The GitHub repository tymfly7/Berth contains a labelled image folder "classify_yolo_data" with 2 categories: occupied, vacant. Examples follow, each with its label.

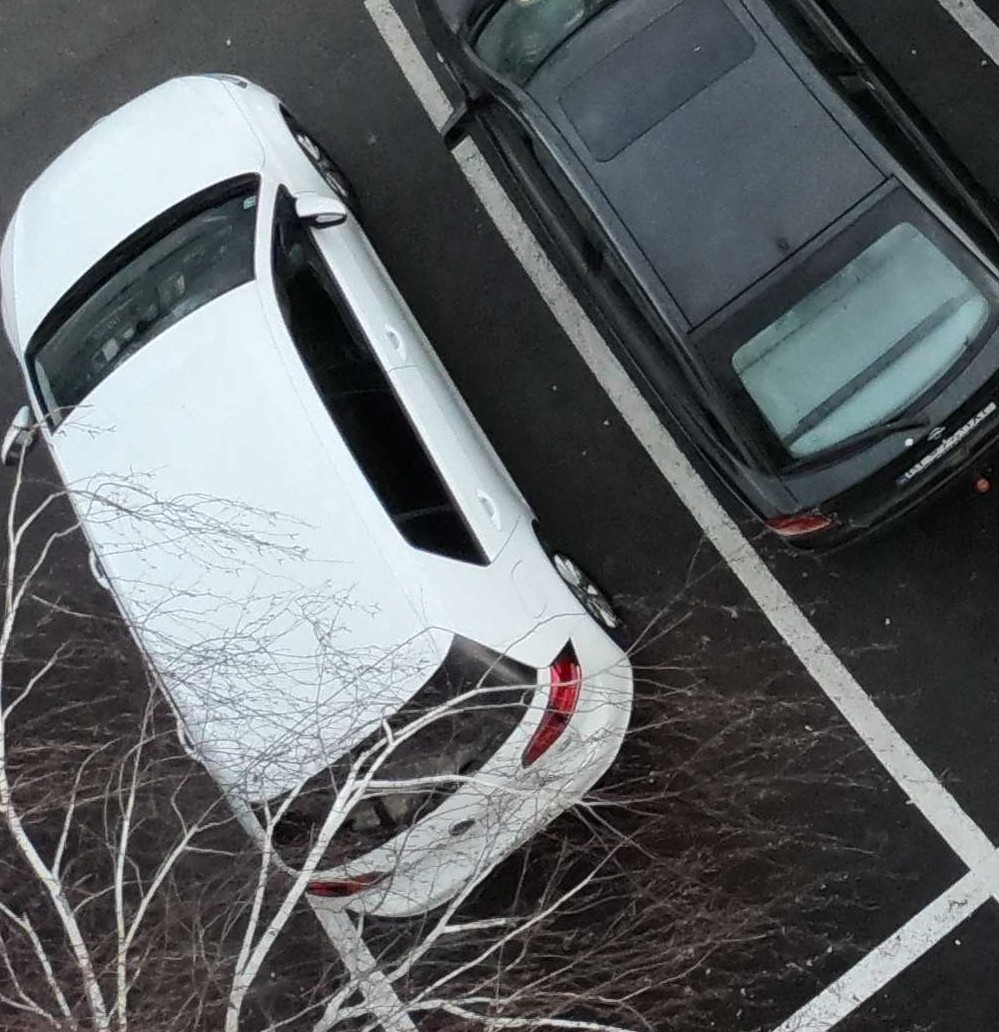
Label: occupied

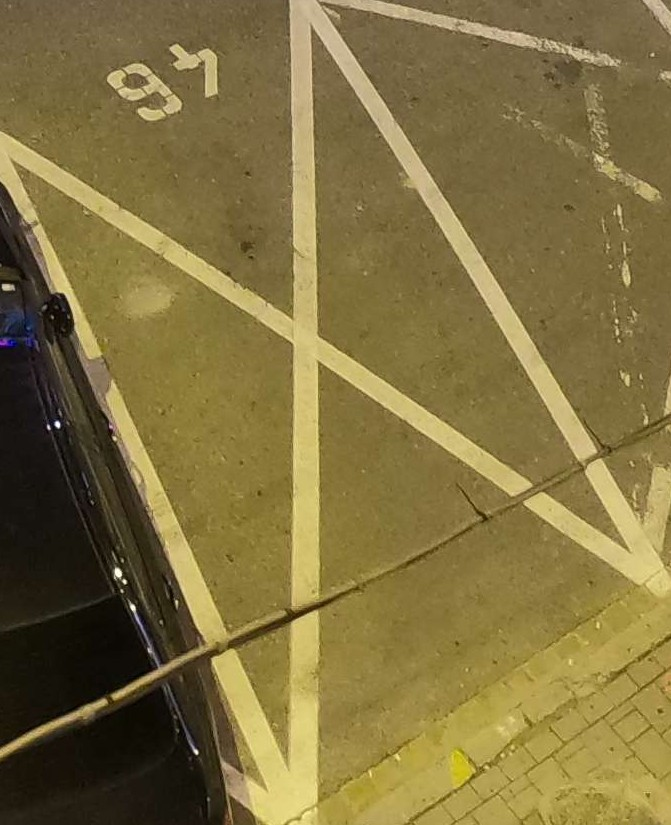
Label: vacant

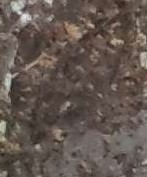
Label: vacant

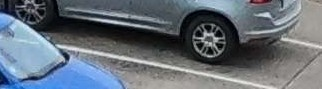
Label: occupied

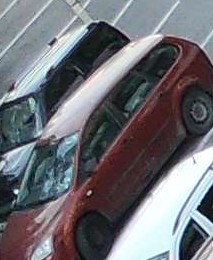
Label: occupied

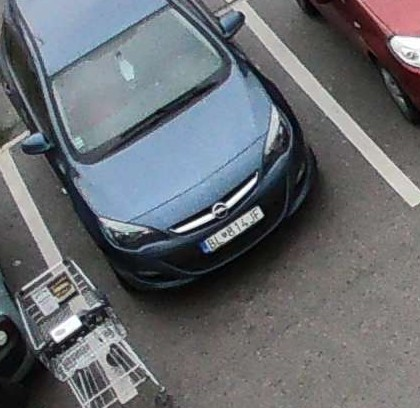
Label: occupied
